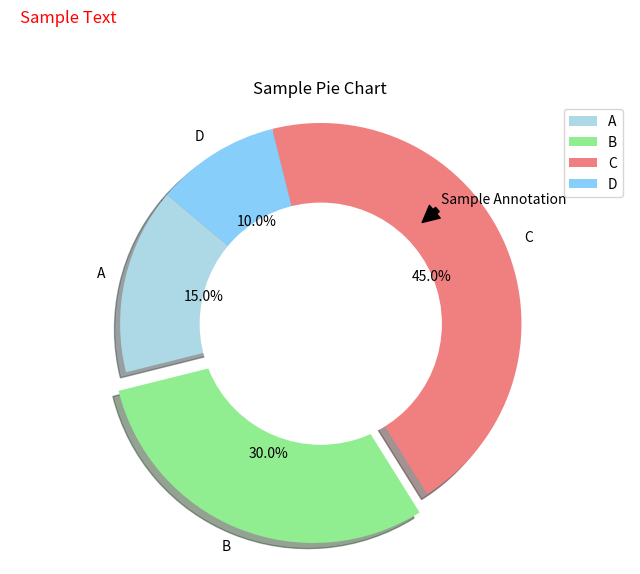

Source code (Python):
import matplotlib.pyplot as plt

# Sample data
sizes = [15, 30, 45, 10]
labels = ['A', 'B', 'C', 'D']
colors = ['lightblue', 'lightgreen', 'lightcoral', 'lightskyblue']
explode = (0, 0.1, 0, 0)  # explode the 2nd slice (B)

# Create pie chart
plt.figure(figsize=(8, 6))
plt.pie(sizes, labels=labels, colors=colors, explode=explode, autopct='%1.1f%%', shadow=True, startangle=140)

# Add title
plt.title("Sample Pie Chart")

# Add legend
plt.legend(loc='upper right')

# Add annotation
plt.annotate('Sample Annotation', xy=(0.5, 0.5), xytext=(0.6, 0.6),
             arrowprops=dict(facecolor='black', shrink=0.05))

# Add text
plt.text(-1.5, 1.5, 'Sample Text', fontsize=12, color='red')

# Add circle for donut chart
circle = plt.Circle((0, 0), 0.6, color='white')
plt.gca().add_artist(circle)

# Equal aspect ratio ensures that pie is drawn as a circle
plt.axis('equal')

# Show plot
plt.show()
